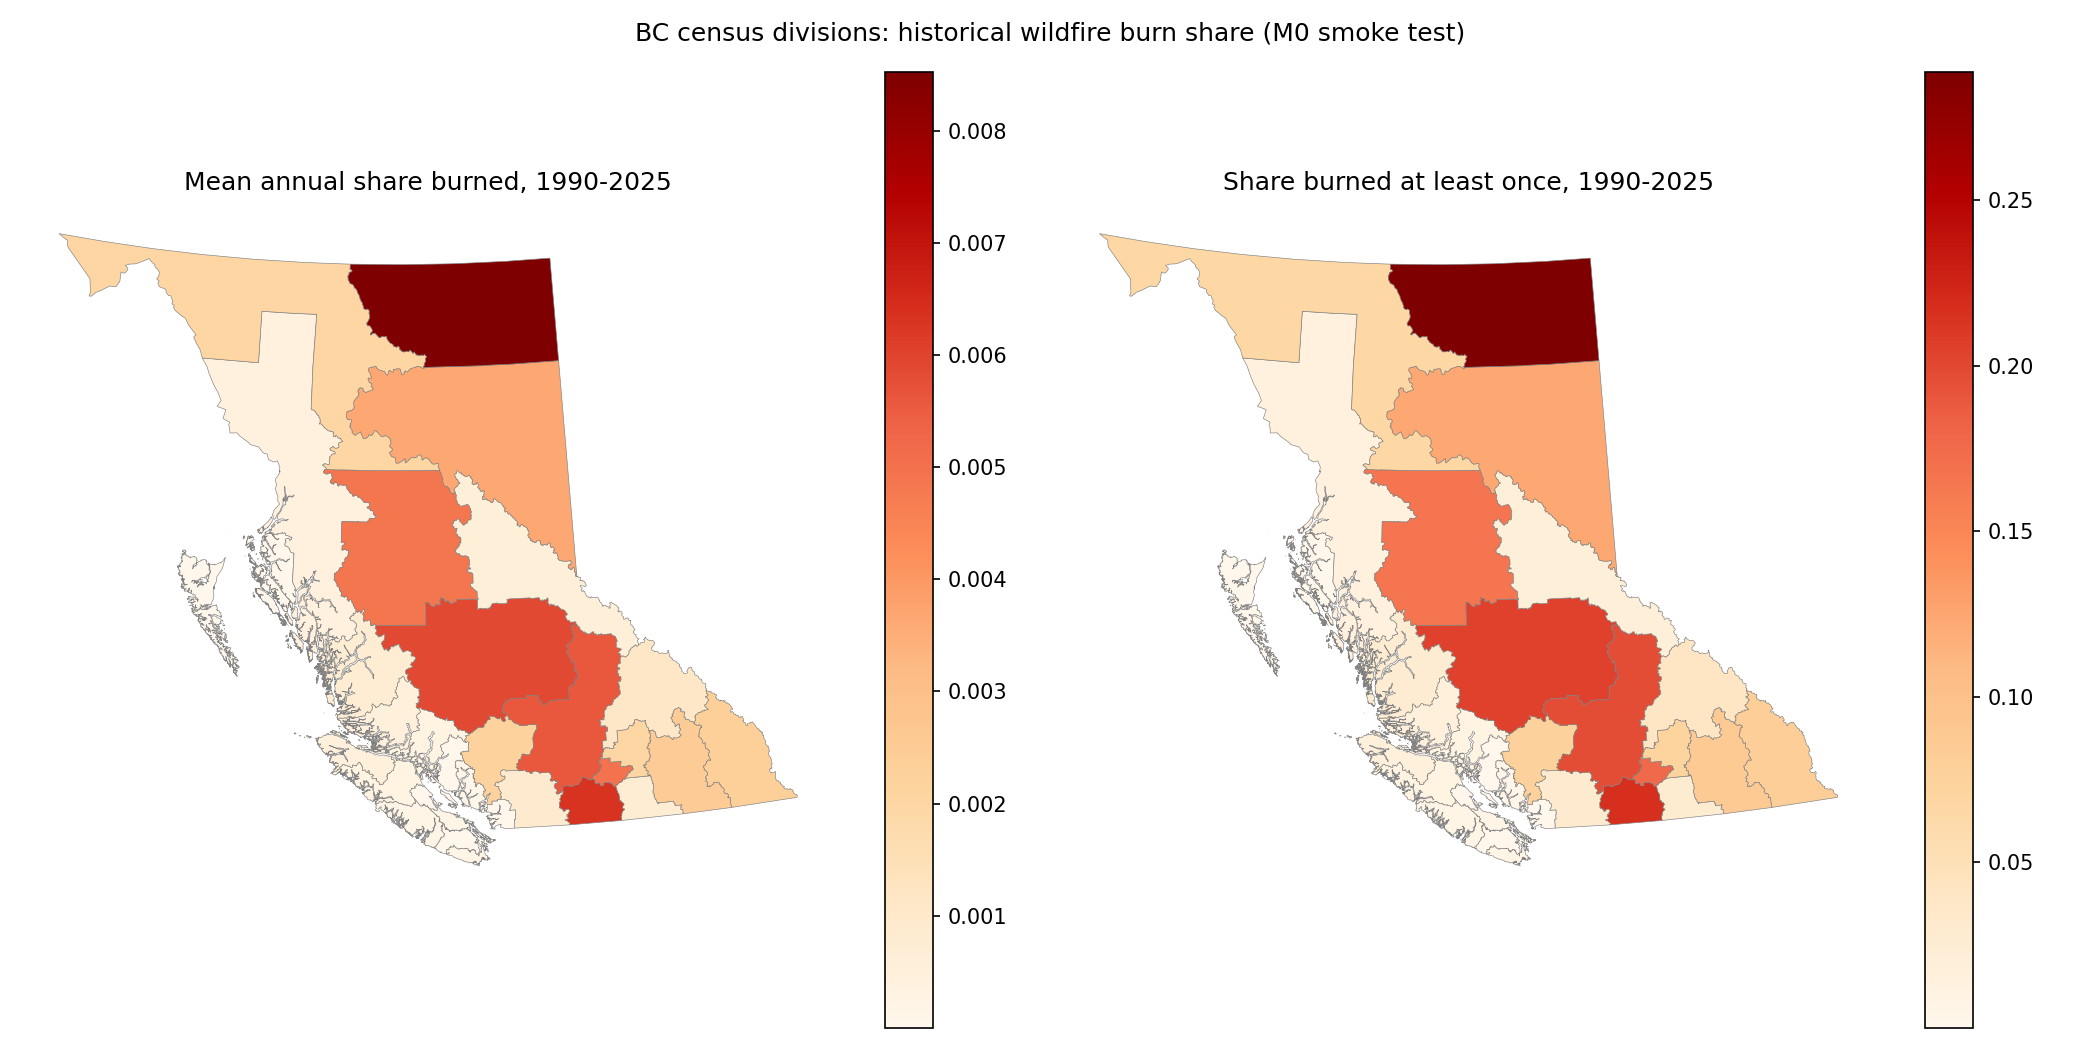

Source data for this figure (header and first rows):
CDUID, CDNAME, LANDAREA, land_area_km2, annual_burned_km2, ever_burned_km2, annual_burn_share, ever_burned_share
5901, East Kootenay, 27514, 27850, 64.77, 2278, 0.002326, 0.08181
5903, Central Kootenay, 22078, 23144, 58.19, 2037, 0.002514, 0.08801
5905, Kootenay Boundary, 8081, 8152, 6.239, 223.7, 0.0007653, 0.02744
5907, Okanagan-Similkameen, 10407, 10591, 67.26, 2301, 0.006351, 0.2173
5909, Fraser Valley, 13319, 13902, 12.26, 422.6, 0.0008817, 0.0304
5915, Greater Vancouver, 2879, 3005, 0.06788, 2.444, 2.258624421852152e-05, 0.0008131
5917, Capital, 2338, 2369, 0.3231, 11.63, 0.0001364, 0.00491
5919, Cowichan Valley, 3472, 3578, 0.07477, 2.692, 2.089847190643302e-05, 0.0007523
5921, Nanaimo, 2036, 2073, 0.3375, 12.13, 0.0001628, 0.005851
5923, Alberni-Clayoquot, 6577, 6889, 1.198, 43.13, 0.0001739, 0.00626
5924, Strathcona, 18244, 18646, 5.665, 194.9, 0.0003038, 0.01045
5926, Comox Valley, 1697, 1739, 0.01915, 0.6892, 1.1009957179782982e-05, 0.0003964
5927, Powell River, 5068, 5318, 0.2496, 8.984, 4.692570794824995e-05, 0.001689
5929, Sunshine Coast, 3767, 3833, 0.3725, 13.4, 9.717539615373257e-05, 0.003496
5931, Squamish-Lillooet, 16296, 16638, 37.06, 1285, 0.002227, 0.07721
5933, Thompson-Nicola, 44347, 45521, 255, 8949, 0.005602, 0.1966
5935, Central Okanagan, 2902, 3145, 15.57, 553.5, 0.004952, 0.176
5937, North Okanagan, 7497, 7717, 15.67, 561.9, 0.002031, 0.07281
5939, Columbia-Shuswap, 28886, 30033, 33.86, 1201, 0.001127, 0.03998
5941, Cariboo, 80374, 82961, 486.6, 16952, 0.005865, 0.2043
5943, Mount Waddington, 20186, 20625, 10.35, 359.2, 0.0005018, 0.01742
5945, Central Coast, 24434, 25097, 18.89, 655.2, 0.0007528, 0.02611
5947, Skeena-Queen Charlotte, 19710, 20268, 0.05924, 2.133, 2.922595065090493e-06, 0.0001052
5949, Kitimat-Stikine, 104307, 106383, 45.23, 1613, 0.0004252, 0.01516
5951, Bulkley-Nechako, 73203, 78194, 382.3, 13003, 0.004888, 0.1663
5953, Fraser-Fort George, 50581, 52080, 30.5, 1097, 0.0005857, 0.02106
5955, Peace River, 117217, 119861, 436.1, 14821, 0.003638, 0.1237
5957, Stikine, 118409, 121829, 245.3, 8156, 0.002013, 0.06695
5959, Northern Rockies, 84859, 86405, 736.6, 24939, 0.008525, 0.2886
